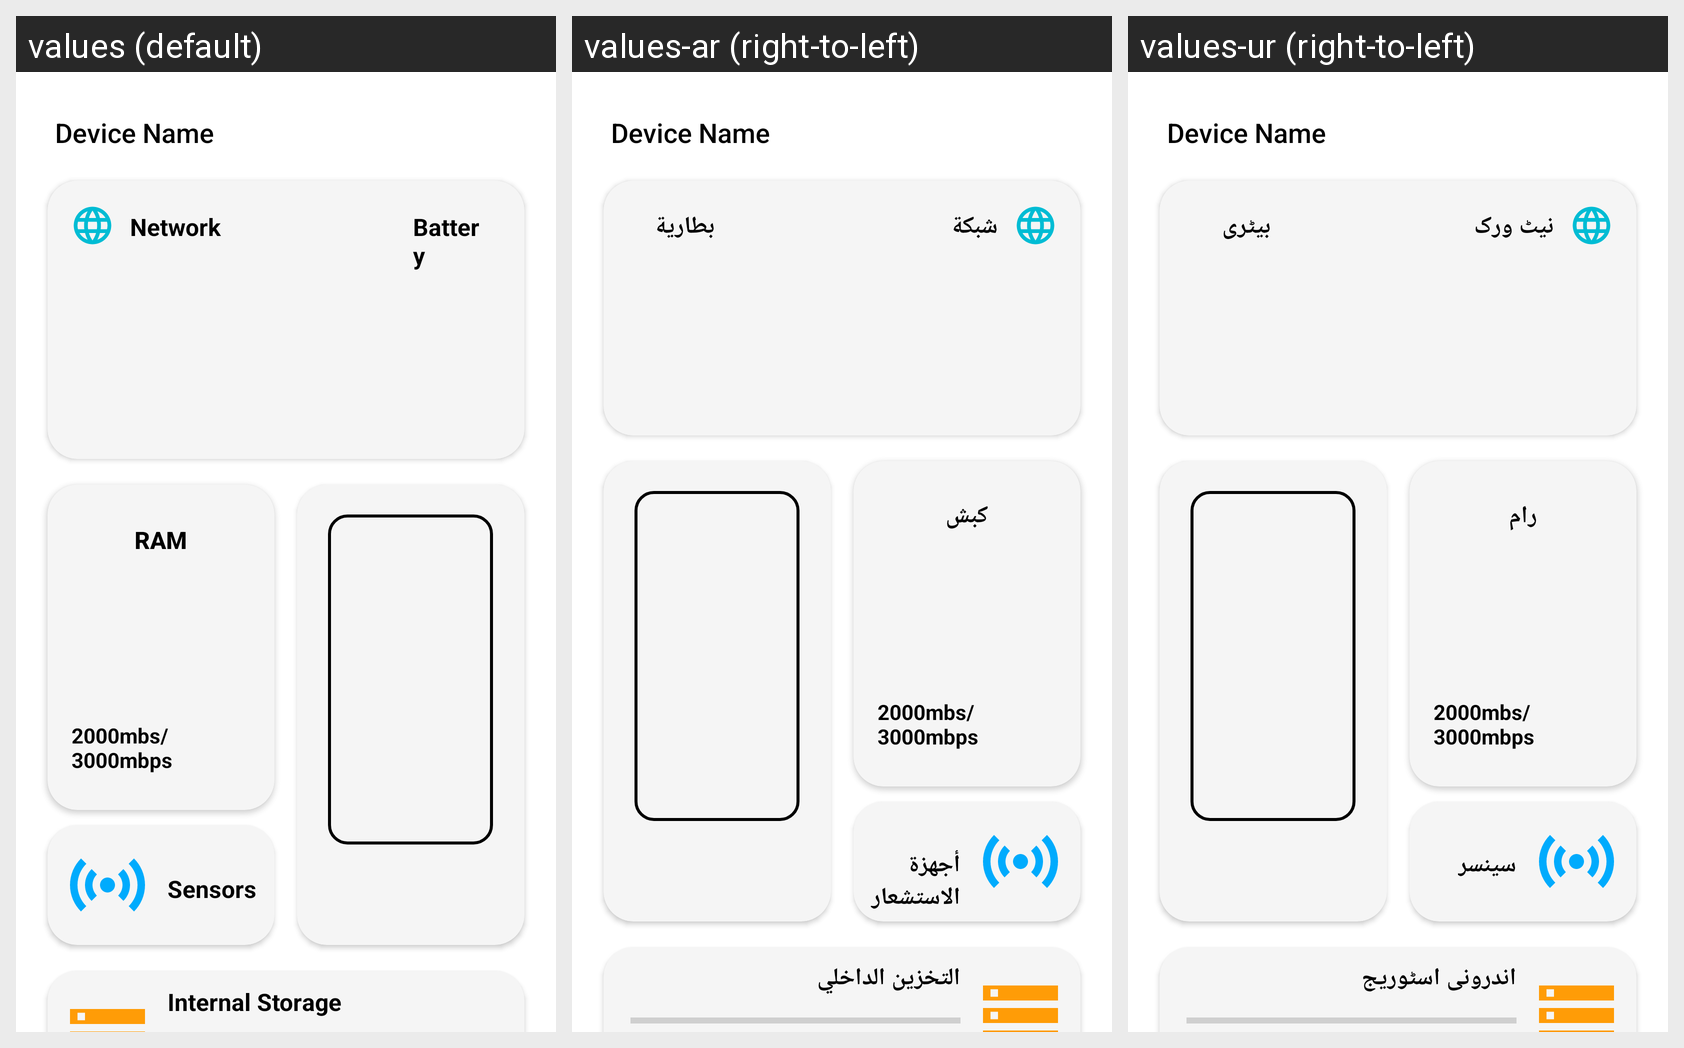

This grid shows one Android layout under several languages. Give, for every string resource on the screen, its name, the default text and each shown locale's text.
Android screen res/layout/fragment_dash_board.xml rendered under 3 locales, left to right: values (default), values-ar (right-to-left), values-ur (right-to-left). Device: Nexus 5 (rendered at 1080×1920; each locale shown at half size, 540×960, under a caption strip naming it); theme Theme.DeviceInfo.
Strings drawn on this screen, with the default value and each locale's value (text and hints the layout hard-codes, and strings that could not be matched under every locale, appear in the picture but are not listed):

Dashboard_h1
  values: Device Name
  values-ar: Device Name
  values-ur: Device Name

DashBoard_network_h1
  values: Network
  values-ar: شبكة
  values-ur: نیٹ ورک

DashBoard_battery_h1
  values: Battery
  values-ar: بطارية
  values-ur: بیٹری

DashBoard_ram_h1
  values: RAM
  values-ar: كبش
  values-ur: رام

DashBoard_ram_t1
  values: 2000mbs/3000mbps
  values-ar: 2000mbs/3000mbps
  values-ur: 2000mbs/3000mbps

DashBoard_sensors_h1
  values: Sensors
  values-ar: أجهزة الاستشعار
  values-ur: سینسر

DashBoard_internal_storage_h1
  values: Internal Storage
  values-ar: التخزين الداخلي
  values-ur: اندرونی اسٹوریج
